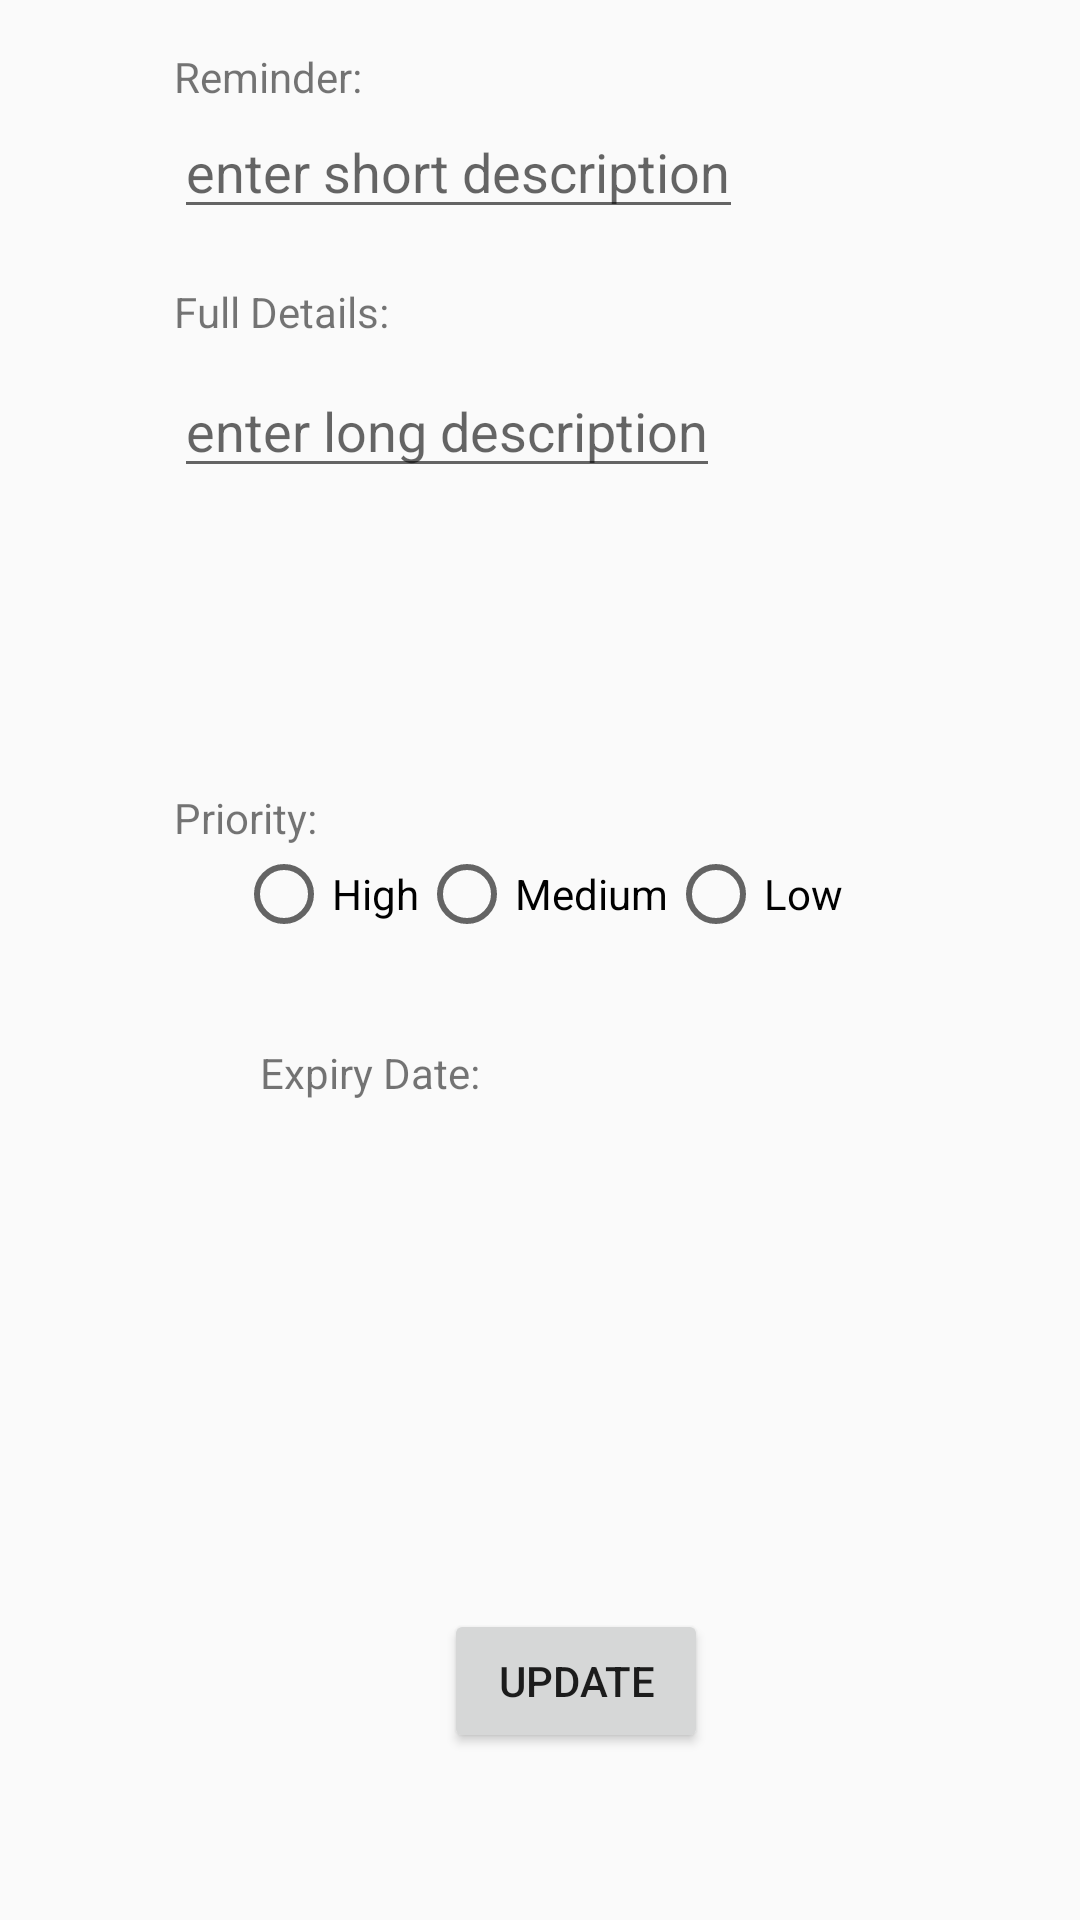

Reconstruct the res/layout file that produces this screen, plus the resources it refers to.
<!-- AndroidManifest.xml: application theme AppTheme -->
<!-- res/layout/activity_edit_text.xml -->
<?xml version="1.0" encoding="utf-8"?>
<android.support.constraint.ConstraintLayout xmlns:android="http://schemas.android.com/apk/res/android"
    xmlns:app="http://schemas.android.com/apk/res-auto"
    xmlns:tools="http://schemas.android.com/tools"
    android:id="@+id/edit_task"
    android:layout_width="match_parent"
    android:layout_height="match_parent"
    android:clickable="true"
    android:focusableInTouchMode="true"
    android:orientation="horizontal"
    tools:context="example.codeclan.com.todolist.EditTaskActivity">
    >


    <TextView
        android:id="@+id/textView2"
        android:layout_width="wrap_content"
        android:layout_height="wrap_content"
        android:layout_marginLeft="8dp"
        android:layout_marginRight="8dp"
        android:layout_marginTop="16dp"
        android:text="@string/short_description"
        app:layout_constraintHorizontal_bias="0.0"
        app:layout_constraintLeft_toLeftOf="@+id/guideline4"
        app:layout_constraintRight_toLeftOf="@+id/guideline6"
        app:layout_constraintTop_toTopOf="parent" />

    <EditText
        android:id="@+id/edit_short_description"
        android:layout_width="wrap_content"
        android:layout_height="wrap_content"
        android:layout_marginLeft="8dp"
        android:layout_marginRight="8dp"
        android:layout_marginTop="0dp"
        android:hint="enter short description"
        android:maxWidth="260dp"
        android:text=""
        app:layout_constraintHorizontal_bias="0.0"
        app:layout_constraintLeft_toLeftOf="@+id/guideline4"
        app:layout_constraintRight_toLeftOf="@+id/guideline6"
        app:layout_constraintTop_toBottomOf="@+id/textView2" />

    <TextView
        android:id="@+id/textView3"
        android:layout_width="wrap_content"
        android:layout_height="wrap_content"
        android:layout_marginLeft="8dp"
        android:layout_marginRight="8dp"
        android:layout_marginTop="18dp"
        android:text="@string/long_description"
        app:layout_constraintHorizontal_bias="0.0"
        app:layout_constraintLeft_toLeftOf="@+id/guideline4"
        app:layout_constraintRight_toLeftOf="@+id/guideline6"
        app:layout_constraintTop_toBottomOf="@+id/edit_short_description" />

    <EditText
        android:id="@+id/edit_long_description"
        android:layout_width="wrap_content"
        android:layout_height="wrap_content"
        android:layout_marginLeft="8dp"
        android:layout_marginRight="8dp"
        android:layout_marginTop="8dp"
        android:hint="enter long description"
        android:maxWidth="260dp"
        android:text=""
        app:layout_constraintHorizontal_bias="0.0"
        app:layout_constraintLeft_toLeftOf="@+id/guideline4"
        app:layout_constraintRight_toLeftOf="@+id/guideline6"
        app:layout_constraintTop_toBottomOf="@+id/textView3" />

    <TextView
        android:id="@+id/textView"
        android:layout_width="wrap_content"
        android:layout_height="wrap_content"
        android:layout_marginLeft="8dp"
        android:layout_marginRight="8dp"
        android:layout_marginTop="263dp"
        android:text="Priority: "
        app:layout_constraintHorizontal_bias="0.0"
        app:layout_constraintLeft_toLeftOf="@+id/guideline4"
        app:layout_constraintRight_toLeftOf="@+id/guideline6"
        app:layout_constraintTop_toTopOf="parent" />

    <TextView
        android:id="@+id/textView4"
        android:layout_width="wrap_content"
        android:layout_height="wrap_content"
        android:layout_marginLeft="8dp"
        android:layout_marginRight="8dp"
        android:layout_marginTop="34dp"
        android:text="@string/task_calendar"
        app:layout_constraintHorizontal_bias="0.173"
        app:layout_constraintLeft_toLeftOf="@+id/guideline4"
        app:layout_constraintRight_toLeftOf="@+id/guideline6"
        app:layout_constraintTop_toBottomOf="@+id/edit_task_radio_button_group" />

    <TextView
        android:id="@+id/edit_text_date_picker"
        android:layout_width="wrap_content"
        android:layout_height="wrap_content"
        android:layout_marginLeft="8dp"
        android:layout_marginRight="8dp"
        android:layout_marginTop="12dp"
        android:minWidth="100dp"
        android:text=""
        app:layout_constraintHorizontal_bias="0.201"
        app:layout_constraintLeft_toLeftOf="@+id/guideline4"
        app:layout_constraintRight_toLeftOf="@+id/guideline6"
        app:layout_constraintTop_toBottomOf="@+id/textView4" />

    <TextView
        android:id="@+id/edit_text_date_picker_hidden"
        android:layout_width="wrap_content"
        android:layout_height="wrap_content"
        android:text=""
        android:visibility="gone" />

    <ImageView
        android:id="@+id/edit_choose_from_calendar"
        android:layout_width="51dp"
        android:layout_height="48dp"
        android:layout_marginBottom="-1dp"
        android:layout_marginRight="43dp"
        android:onClick="onEditTaskDateClick"
        android:src="@drawable/ic_calendar"
        app:layout_constraintBottom_toBottomOf="@+id/edit_text_date_picker"
        app:layout_constraintRight_toLeftOf="@+id/guideline6" />

    <RadioGroup xmlns:android="http://schemas.android.com/apk/res/android"
        android:id="@+id/edit_task_radio_button_group"
        android:layout_width="fill_parent"
        android:layout_height="wrap_content"
        android:layout_marginTop="0dp"
        android:gravity="center"
        android:orientation="horizontal"
        app:layout_constraintTop_toBottomOf="@+id/textView"
        tools:layout_editor_absoluteX="0dp">

        <RadioButton
            android:id="@+id/radio_high_edit"
            android:layout_width="wrap_content"
            android:layout_height="wrap_content"
            android:text="High" />

        <RadioButton
            android:id="@+id/radio_medium_edit"
            android:layout_width="wrap_content"
            android:layout_height="wrap_content"
            android:text="Medium" />

        <RadioButton
            android:id="@+id/radio_low_edit"
            android:layout_width="wrap_content"
            android:layout_height="wrap_content"
            android:text="Low" />
    </RadioGroup>

    <Button
        android:id="@+id/button_save_new_task"
        android:layout_width="wrap_content"
        android:layout_height="wrap_content"
        android:layout_alignParentBottom="true"
        android:layout_centerHorizontal="true"
        android:layout_marginBottom="33dp"
        android:layout_marginLeft="98dp"
        android:layout_marginRight="8dp"
        android:layout_marginTop="8dp"
        android:onClick="onSaveEditTaskClick"
        android:text="UPDATE"
        app:layout_constraintBottom_toBottomOf="parent"
        app:layout_constraintHorizontal_bias="0.0"
        app:layout_constraintLeft_toLeftOf="@+id/guideline4"
        app:layout_constraintRight_toLeftOf="@+id/guideline6"
        app:layout_constraintTop_toBottomOf="@+id/edit_task_radio_button_group"
        app:layout_constraintVertical_bias="0.905" />

    <android.support.constraint.Guideline
        android:id="@+id/guideline4"
        android:layout_width="wrap_content"
        android:layout_height="wrap_content"
        android:orientation="vertical"
        app:layout_constraintGuide_begin="50dp" />

    <android.support.constraint.Guideline
        android:id="@+id/guideline6"
        android:layout_width="wrap_content"
        android:layout_height="wrap_content"
        android:orientation="vertical"
        app:layout_constraintGuide_end="54dp" />


</android.support.constraint.ConstraintLayout>
<!-- resources referenced by this layout -->
<resources>
  <string name="long_description">Full Details:</string>
  <string name="short_description">Reminder:</string>
  <string name="task_calendar">Expiry Date:</string>
  <style name="AppTheme" parent="Theme.AppCompat.Light.DarkActionBar">
          
          <item name="colorPrimary">@color/colorPrimaryDark</item>
          <item name="colorPrimaryDark">@color/colorPrimaryDark</item>
          <item name="colorAccent">@color/colorAccent</item>
          <item name="android:navigationBarColor">@android:color/background_dark</item>
      </style>
  <color name="colorPrimaryDark">#008395</color>
  <color name="colorAccent">#ff0070</color>
</resources>
